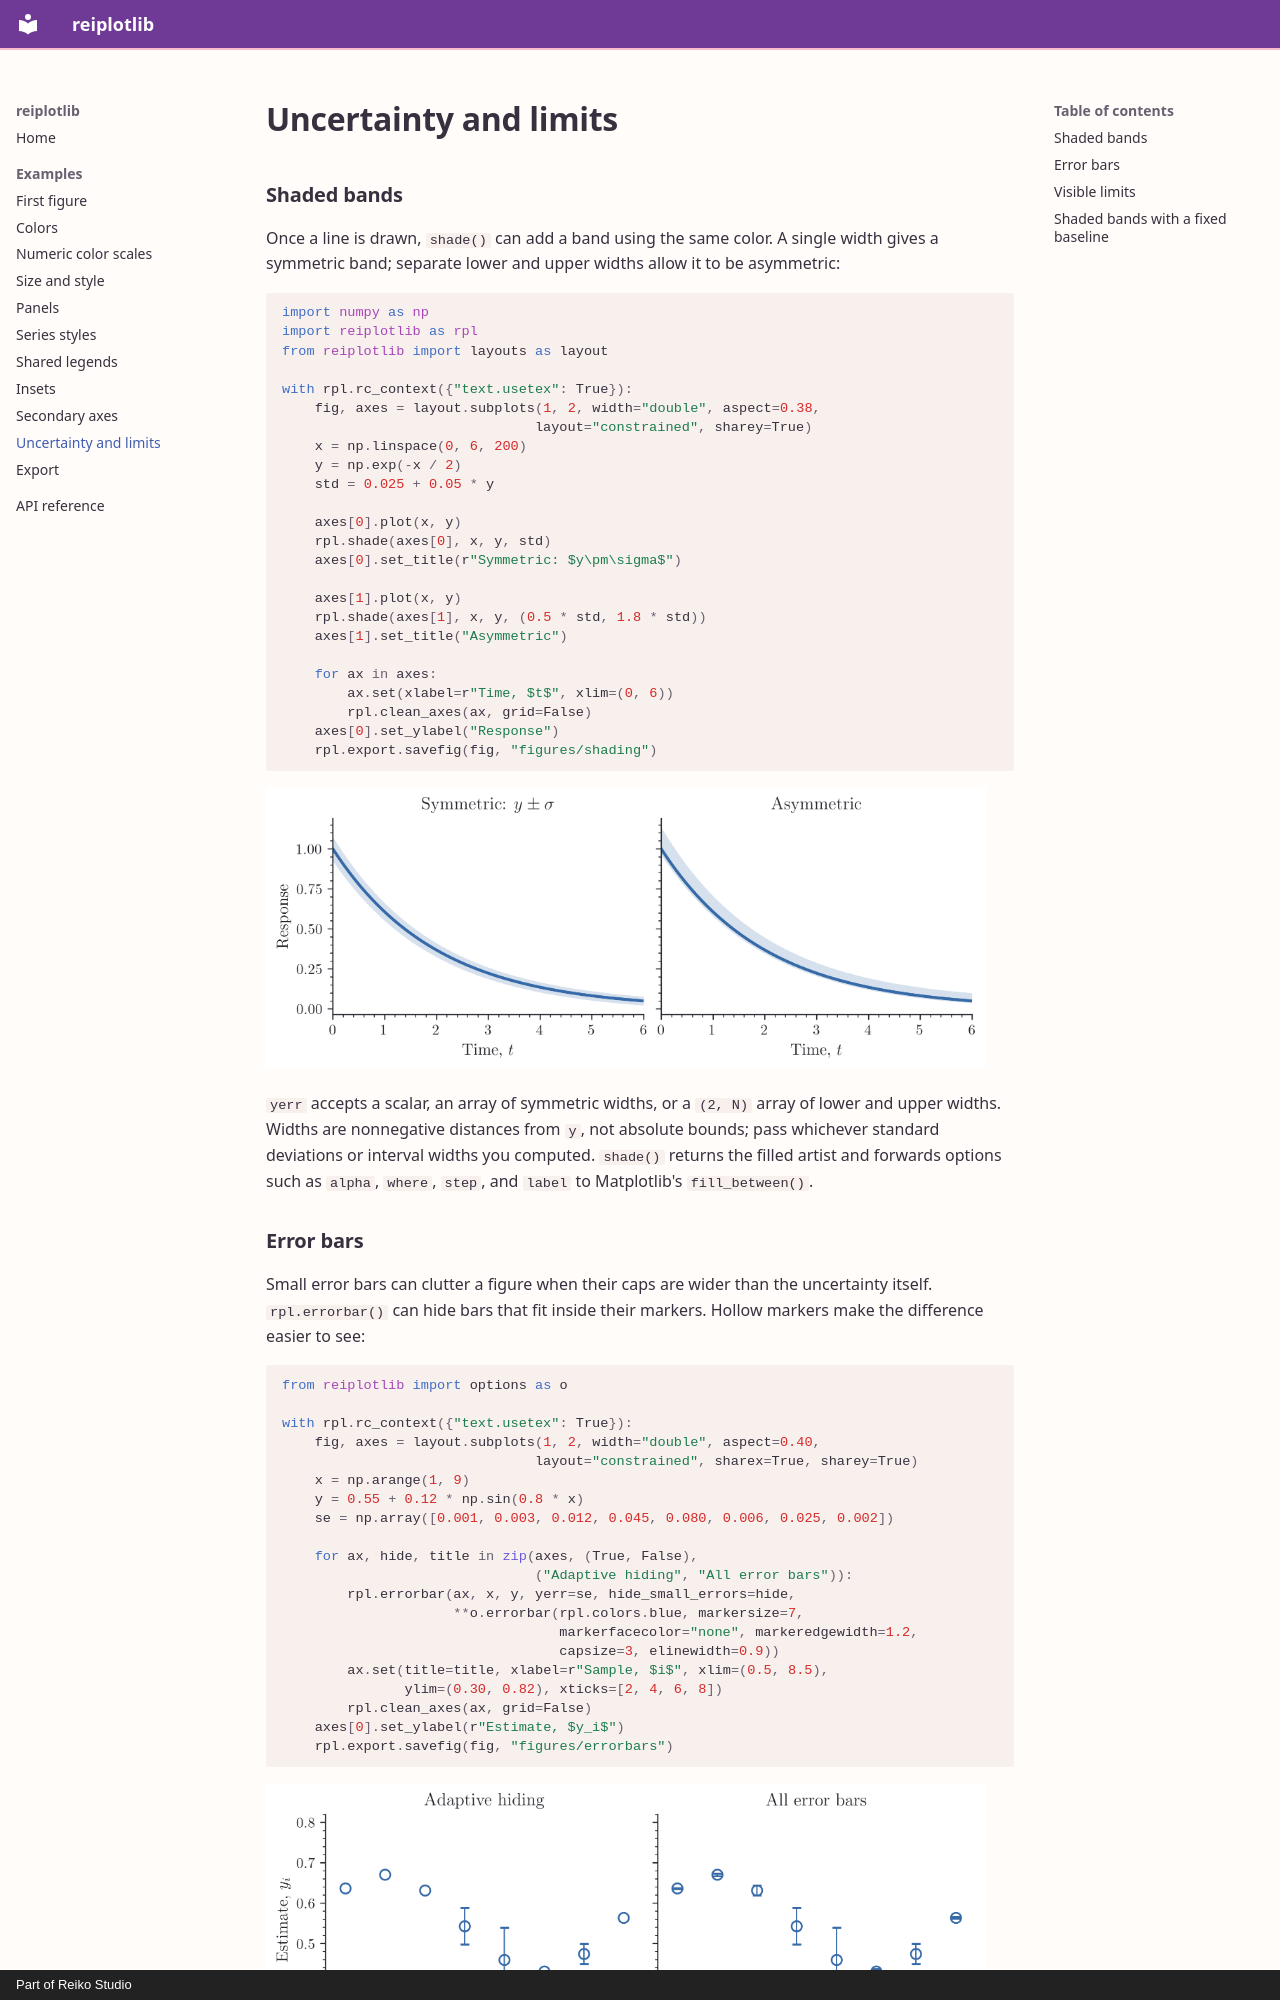

repository: reiko-studio/reiplotlib · page: examples/uncertainty/index.html · generator: mkdocs · copyright: Part of Reiko Studio

# Uncertainty and limits

### Shaded bands

Once a line is drawn, `shade()` can add a band using the same color. A single
width gives a symmetric band; separate lower and upper widths allow it to be
asymmetric:

```python
import numpy as np
import reiplotlib as rpl
from reiplotlib import layouts as layout

with rpl.rc_context({"text.usetex": True}):
    fig, axes = layout.subplots(1, 2, width="double", aspect=0.38,
                               layout="constrained", sharey=True)
    x = np.linspace(0, 6, 200)
    y = np.exp(-x / 2)
    std = 0.025 + 0.05 * y

    axes[0].plot(x, y)
    rpl.shade(axes[0], x, y, std)
    axes[0].set_title(r"Symmetric: $y\pm\sigma$")

    axes[1].plot(x, y)
    rpl.shade(axes[1], x, y, (0.5 * std, 1.8 * std))
    axes[1].set_title("Asymmetric")

    for ax in axes:
        ax.set(xlabel=r"Time, $t$", xlim=(0, 6))
        rpl.clean_axes(ax, grid=False)
    axes[0].set_ylabel("Response")
    rpl.export.savefig(fig, "figures/shading")
```

![Symmetric and asymmetric shaded bands rendered with LaTeX](../images/shading.png){ width="720" }

`yerr` accepts a scalar, an array of symmetric widths, or a `(2, N)` array of
lower and upper widths. Widths are nonnegative distances from `y`, not absolute
bounds; pass whichever standard deviations or interval widths you computed.
`shade()` returns the filled artist and forwards options such as `alpha`,
`where`, `step`, and `label` to Matplotlib's `fill_between()`.
